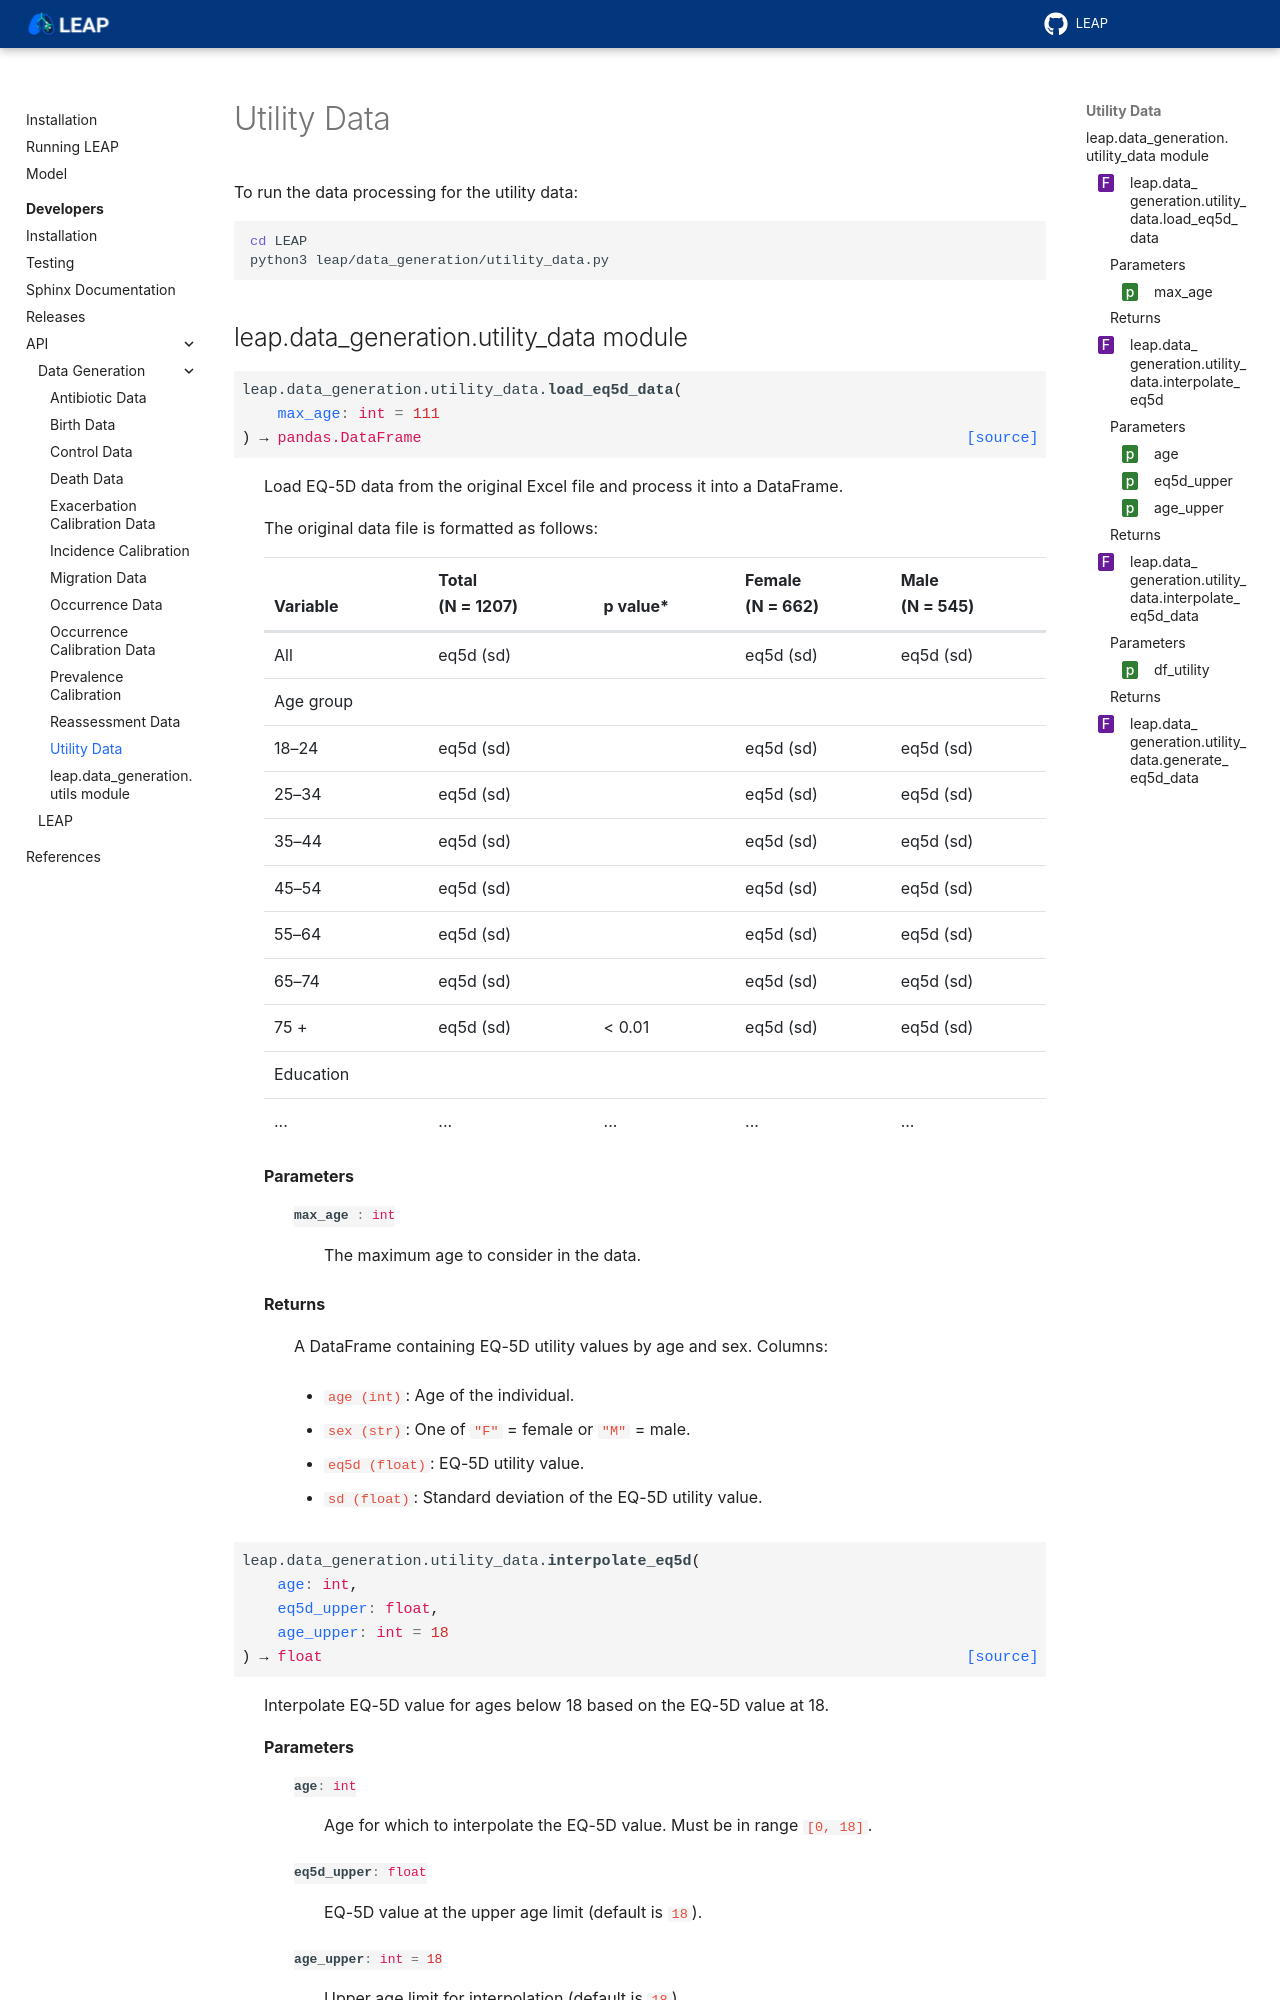

repository: resplab/leap · page: dev/api/data_generation/leap.data_generation.utility_data.html · generator: sphinx

Utility Data
===============================

To run the data processing for the utility data:

.. code-block:: bash

   cd LEAP
   python3 leap/data_generation/utility_data.py


leap.data\_generation.utility\_data module
******************************
